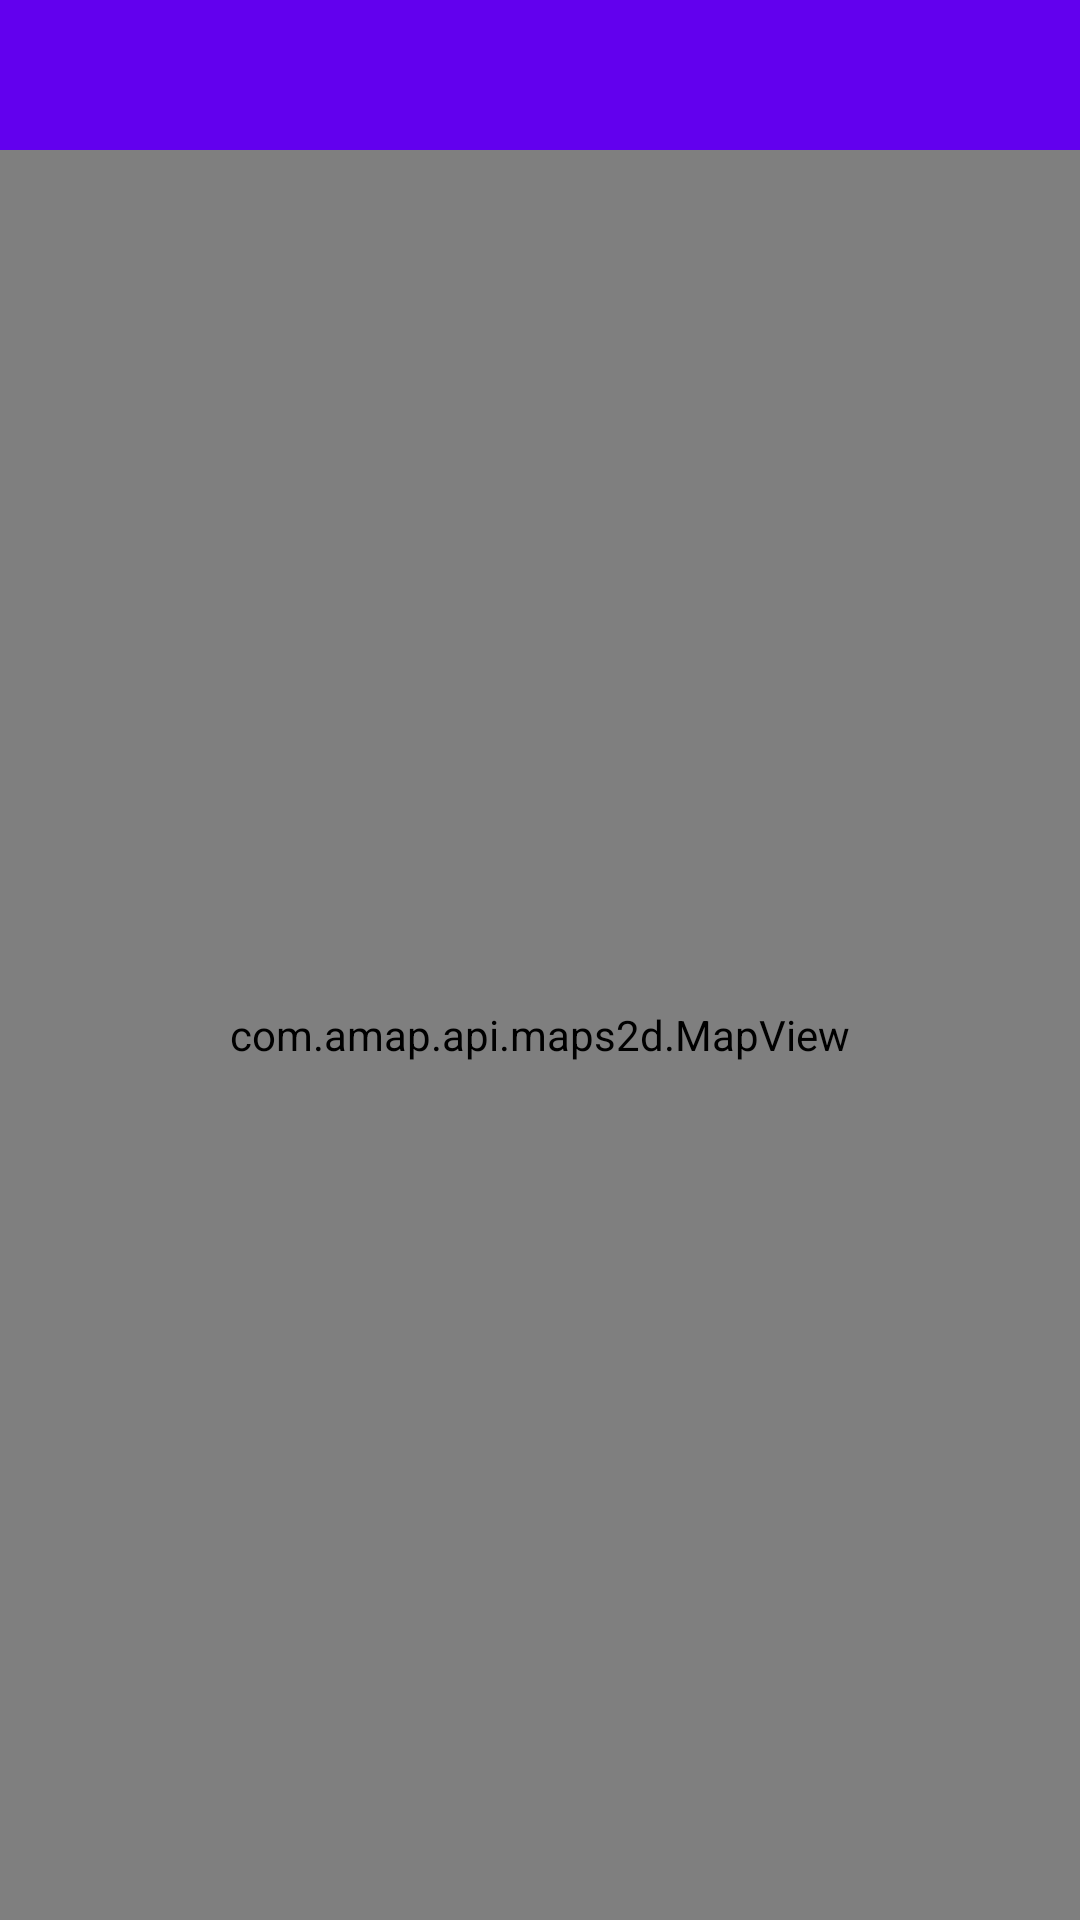

Layout XML and referenced resources for this Android screen:
<!-- AndroidManifest.xml: fallback theme Theme.MaterialComponents.DayNight.NoActionBar -->
<!-- res/layout/activity_map.xml -->
<?xml version="1.0" encoding="utf-8"?>
<android.support.constraint.ConstraintLayout
    xmlns:android="http://schemas.android.com/apk/res/android"
    xmlns:app="http://schemas.android.com/apk/res-auto"
    xmlns:tools="http://schemas.android.com/tools"
    android:id="@+id/root"
    android:layout_width="match_parent"
    android:layout_height="match_parent"
    tools:context="com.conch.bluedhook.ui.MapActivity">

    <include
        android:id="@+id/include_toolbar"
        layout="@layout/include_toolbar"/>

    <com.amap.api.maps2d.MapView
        android:id="@+id/mMapView"
        android:layout_width="0dp"
        android:layout_height="0dp"
        app:layout_constraintBottom_toBottomOf="parent"
        app:layout_constraintEnd_toEndOf="parent"
        app:layout_constraintStart_toStartOf="parent"
        app:layout_constraintTop_toBottomOf="@id/include_toolbar"/>

    <include
        android:id="@+id/layout_location"
        layout="@layout/include_location_info"
        android:layout_width="0dp"
        android:layout_height="wrap_content"
        android:visibility="gone"
        app:layout_constraintBottom_toBottomOf="parent"
        app:layout_constraintEnd_toEndOf="parent"
        app:layout_constraintStart_toStartOf="parent"/>
</android.support.constraint.ConstraintLayout>
<!-- res/layout/include_toolbar.xml (included above) -->
<?xml version="1.0" encoding="utf-8"?>
<FrameLayout
    xmlns:android="http://schemas.android.com/apk/res/android"
    xmlns:app="http://schemas.android.com/apk/res-auto"
    android:layout_width="match_parent"
    android:layout_height="50dp"
    android:orientation="vertical">

    <android.support.v7.widget.Toolbar
        android:id="@+id/toolbar"
        android:layout_width="match_parent"
        android:layout_height="match_parent"
        android:background="?attr/colorPrimary"
        app:theme="@style/ThemeOverlay.AppCompat.Dark.ActionBar"
        app:popupTheme="@style/Theme.AppCompat.Light"
        />
</FrameLayout>
<!-- res/layout/include_location_info.xml (included above) -->
<?xml version="1.0" encoding="utf-8"?>
<android.support.constraint.ConstraintLayout
    xmlns:android="http://schemas.android.com/apk/res/android"
    xmlns:app="http://schemas.android.com/apk/res-auto"
    android:layout_width="match_parent"
    android:layout_height="wrap_content"
    >

    <android.support.v7.widget.CardView
        android:id="@+id/constraintLayout"
        android:layout_width="match_parent"
        android:layout_height="wrap_content"
        android:layout_marginTop="30dp"
        app:layout_constraintBottom_toBottomOf="parent"
        app:layout_constraintEnd_toEndOf="parent"
        app:layout_constraintTop_toTopOf="parent">

        <LinearLayout
            android:layout_width="match_parent"
            android:layout_height="wrap_content"
            android:background="@android:color/white"
            android:orientation="vertical"
            android:paddingBottom="20dp"
            android:paddingLeft="20dp"
            android:paddingRight="20dp"
            android:paddingTop="30dp"
            >

            <TextView
                android:id="@+id/tv_address"
                android:layout_width="match_parent"
                android:layout_height="wrap_content"
                android:layout_marginBottom="10dp"
                android:textColor="@color/textColor"
                android:textSize="20sp"/>

            <TextView
                android:id="@+id/tv_latlng"
                android:layout_width="match_parent"
                android:layout_height="wrap_content"
                android:textColor="@color/textColor"
                android:textSize="15sp"/>
        </LinearLayout>
    </android.support.v7.widget.CardView>

    <Button
        android:id="@+id/pickup"
        android:layout_width="60dp"
        android:layout_height="60dp"
        android:layout_marginRight="20dp"
        android:background="@drawable/drawable_button_shape"
        android:gravity="center"
        android:onClick="onClick"
        android:text="@string/use"
        android:textColor="@android:color/white"
        android:textSize="16sp"
        app:layout_constraintBottom_toTopOf="@id/constraintLayout"
        app:layout_constraintEnd_toEndOf="parent"
        app:layout_constraintTop_toTopOf="@id/constraintLayout"/>


</android.support.constraint.ConstraintLayout>
<!-- resources referenced by this layout -->
<resources>
  <color name="textColor">#3D4244</color>
  <!-- drawable drawable_button_shape (drawable) -->
  <?xml version="1.0" encoding="utf-8"?>
  <shape xmlns:android="http://schemas.android.com/apk/res/android"
         android:shape="oval">
      <solid android:color="@color/colorMain"/>
  </shape>
  <color name="colorMain">#0099FF</color>
</resources>
